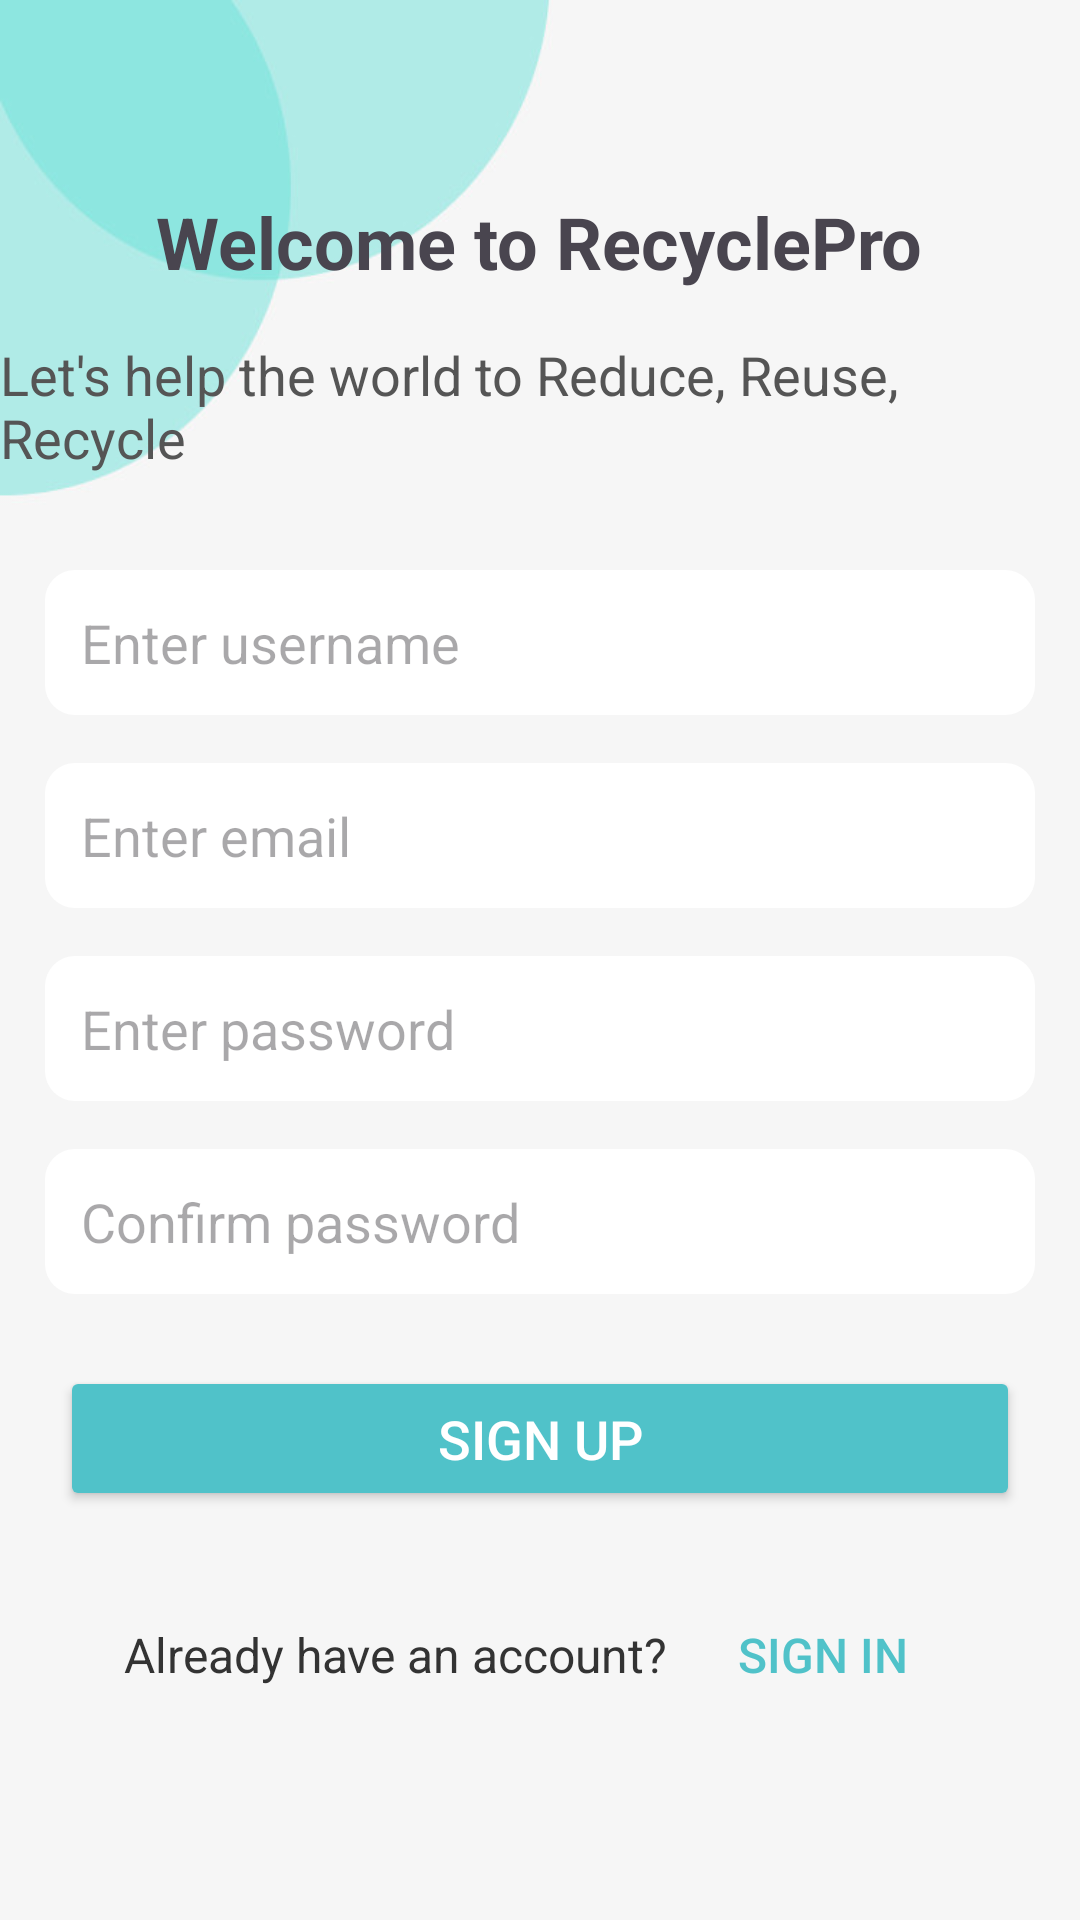

Android layout source for this screen:
<!-- AndroidManifest.xml: application theme Theme.RecyclePro -->
<!-- res/layout/activity_sign_up.xml -->
<androidx.constraintlayout.widget.ConstraintLayout xmlns:android="http://schemas.android.com/apk/res/android"
    xmlns:app="http://schemas.android.com/apk/res-auto"
    xmlns:tools="http://schemas.android.com/tools"
    android:id="@+id/main"
    android:layout_width="match_parent"
    android:layout_height="match_parent"
    tools:context=".activities.SignUp"
    >
    <LinearLayout
        android:id="@+id/containerLayout"
        android:layout_width="0dp"
        android:layout_height="wrap_content"
        android:orientation="vertical"
        app:layout_constraintTop_toTopOf="parent"
        app:layout_constraintBottom_toBottomOf="parent"
        app:layout_constraintStart_toStartOf="parent"
        app:layout_constraintEnd_toEndOf="parent"
        android:gravity="center"
        android:background="@drawable/background"
        >

        
        <TextView
            android:layout_width="wrap_content"
            android:layout_height="wrap_content"
            android:text="Welcome to RecyclePro"
            android:textSize="24sp"
            android:textStyle="bold"
            />
        
        <TextView
            android:id="@+id/subtitleTextView"
            android:layout_width="wrap_content"
            android:layout_height="wrap_content"
            android:text="Let's help the world to Reduce, Reuse, Recycle"
            android:textSize="18sp"
            android:textColor="#555555"
            android:layout_marginTop="16dp"
            />

        
        <EditText
            android:id="@+id/etUserName"
            android:layout_width="match_parent"
            android:layout_height="wrap_content"
            android:layout_marginTop="32dp"
            android:hint="Enter username"
            android:padding="12dp"
            android:layout_marginHorizontal="15dp"
            android:background="@drawable/rounded_edittext" />

        
        <EditText
            android:id="@+id/etEmail"
            android:layout_width="match_parent"
            android:layout_height="wrap_content"
            android:layout_marginTop="16dp"
            android:hint="Enter email"
            android:padding="12dp"
            android:layout_marginHorizontal="15dp"
            android:background="@drawable/rounded_edittext" />

        
        <EditText
            android:id="@+id/etPassword"
            android:layout_width="match_parent"
            android:layout_height="wrap_content"
            android:layout_marginTop="16dp"
            android:hint="Enter password"
            android:inputType="textPassword"
            android:padding="12dp"
            android:layout_marginHorizontal="15dp"
            android:background="@drawable/rounded_edittext" />

        
        <EditText
            android:id="@+id/etRepassword"
            android:layout_width="match_parent"
            android:layout_height="wrap_content"
            android:layout_marginTop="16dp"
            android:hint="Confirm password"
            android:inputType="textPassword"
            android:padding="12dp"
            android:layout_marginHorizontal="15dp"
            android:background="@drawable/rounded_edittext" />

        
        <Button
            android:id="@+id/btnSignUp"
            android:layout_width="match_parent"
            android:layout_height="wrap_content"
            android:layout_marginTop="24dp"
            android:text="Sign up"
            android:backgroundTint="@color/button_color"
            android:textColor="@color/white"
            android:textSize="18sp"
            android:padding="12dp"
            android:layout_marginHorizontal="20dp"
            app:cornerRadius="5dp" />

        
        <LinearLayout
            android:id="@+id/signInLayout"
            android:layout_width="match_parent"
            android:layout_height="wrap_content"
            android:orientation="horizontal"
            android:layout_marginTop="24dp"
            android:gravity="center_horizontal">

            
            <TextView
                android:id="@+id/alreadyTextView"
                android:layout_width="wrap_content"
                android:layout_height="wrap_content"
                android:text="Already have an account?"
                android:textColor="#333333"
                android:textSize="16sp"/>

            
            <Button
                android:id="@+id/btnSignIn"
                android:layout_width="wrap_content"
                android:layout_height="wrap_content"
                android:text="Sign in"
                android:textSize="16sp"
                android:textColor="@color/button_color"
                android:background="@android:color/transparent"
                android:layout_marginStart="8dp"/>

        </LinearLayout>


    </LinearLayout>
</androidx.constraintlayout.widget.ConstraintLayout>
<!-- resources referenced by this layout -->
<resources>
  <color name="button_color">#50C2C9</color>
  <color name="white">#FFFFFFFF</color>
  <!-- drawable background: jpg bitmap (drawable, 14919 bytes) -->
  <!-- drawable rounded_edittext (drawable) -->
  <?xml version="1.0" encoding="utf-8"?>
  <shape xmlns:android="http://schemas.android.com/apk/res/android"
      android:shape="rectangle"
      android:padding="10dp">
      <solid android:color="#FFFFFF" />
      <corners
          android:bottomRightRadius="10dp"
          android:bottomLeftRadius="10dp"
          android:topLeftRadius="10dp"
          android:topRightRadius="10dp" />
  </shape>
  <style name="Theme.RecyclePro" parent="Base.Theme.RecyclePro" />
  <style name="Base.Theme.RecyclePro" parent="Theme.Material3.DayNight.NoActionBar">
          
          
      </style>
</resources>
